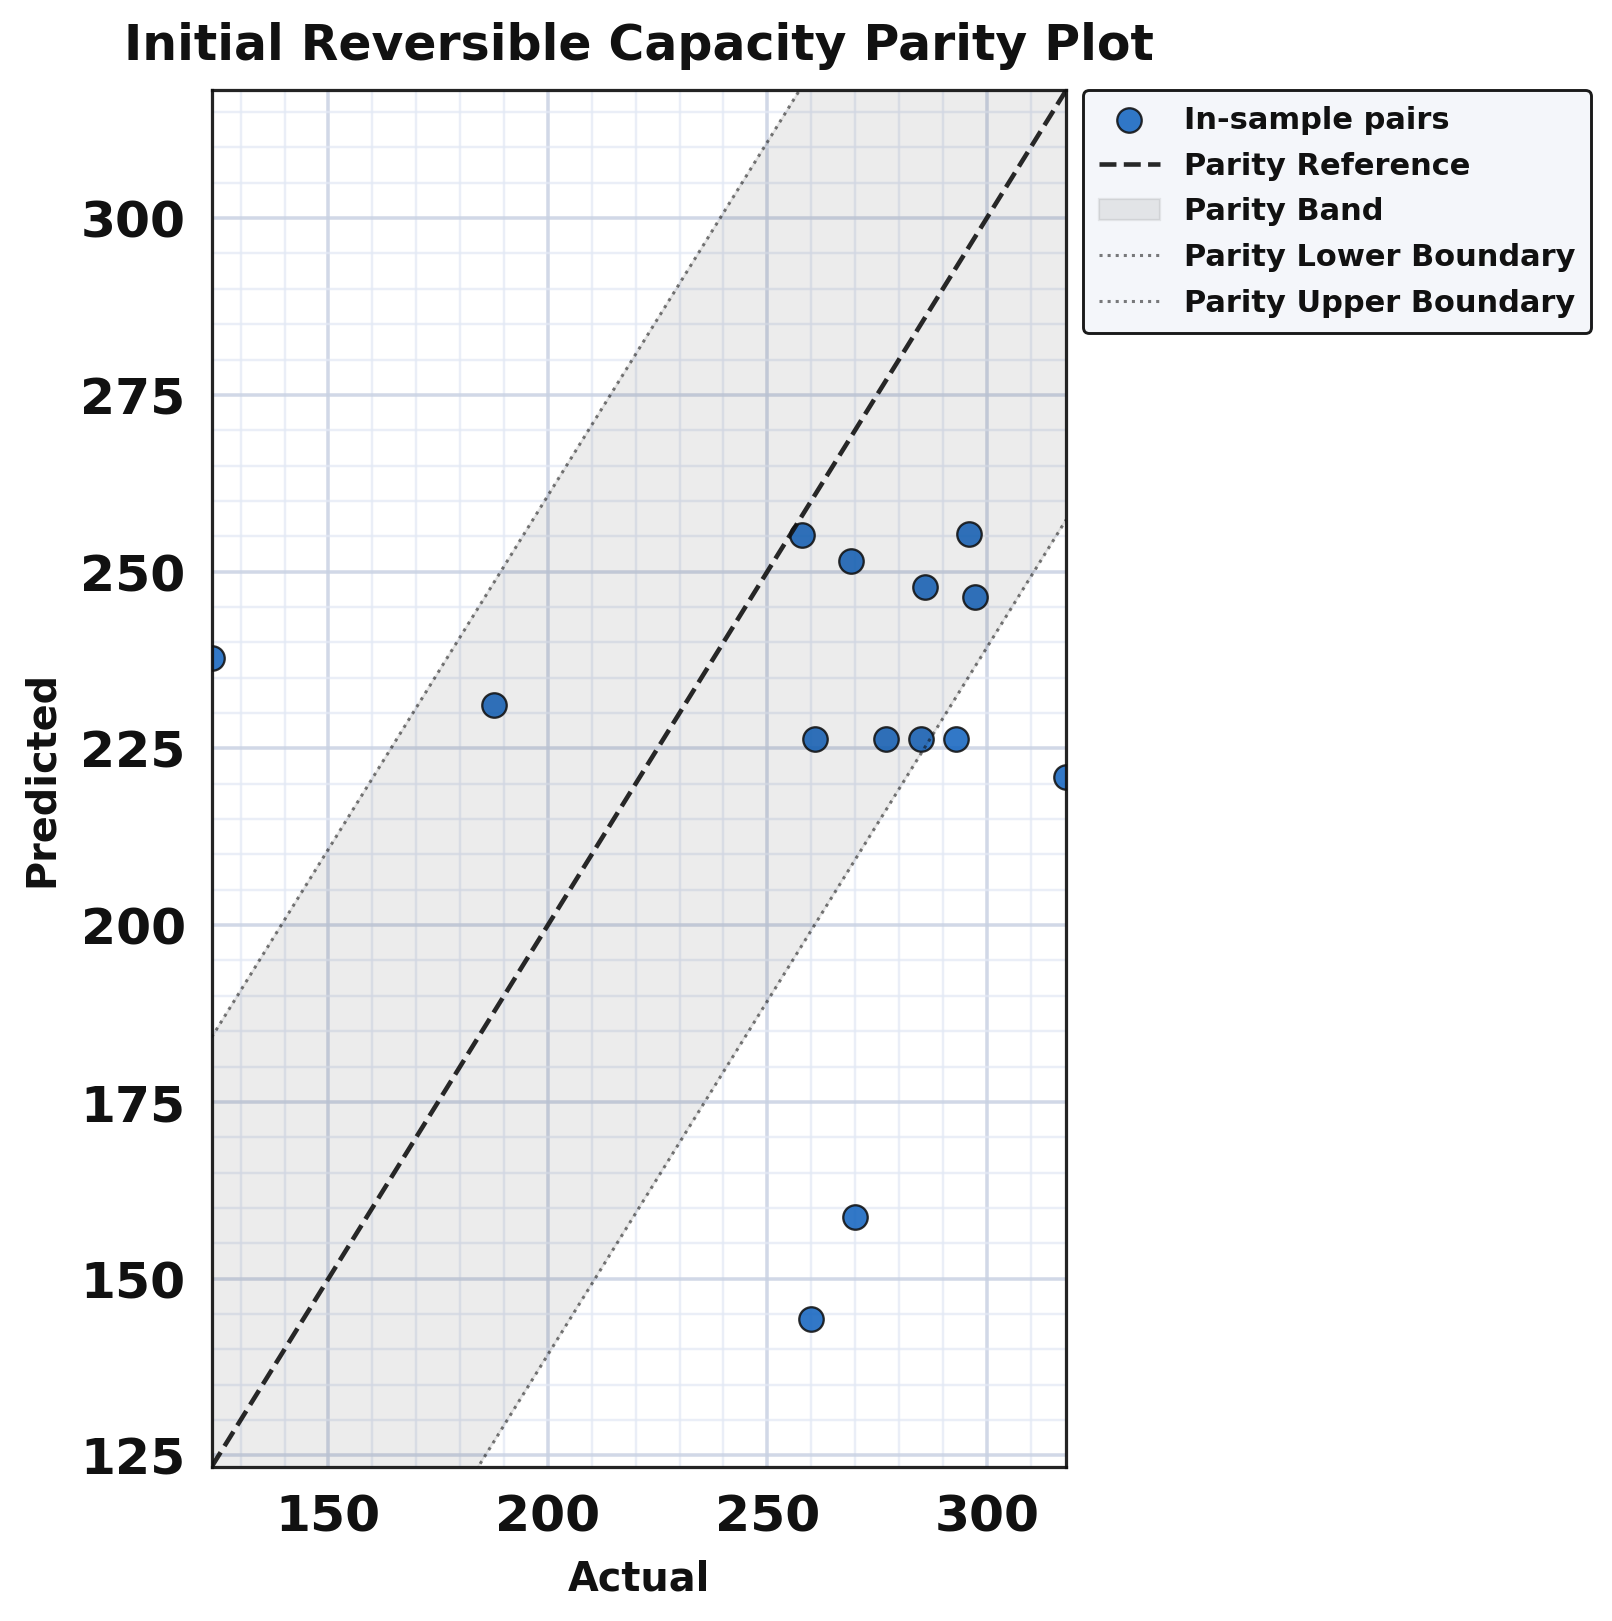

The file beside this chart, header and first rows:
series, actual, predicted
point, 285.0, 226.4
point, 270.0, 158.7
point, 260.0, 144.3
point, 277.0, 226.4
point, 286.0, 247.8
point, 296.0, 255.4
point, 269.0, 251.5
point, 293.0, 226.4
point, 187.8, 231.2
point, 123.4, 237.7
point, 297.3, 246.4
point, 258.0, 255.2
point, 260.9, 226.4
point, 318.1, 221
parity_reference, 123.4, 123.4
parity_reference, 124.4, 124.4
parity_reference, 125.4, 125.4
parity_reference, 126.3, 126.3
parity_reference, 127.3, 127.3
parity_reference, 128.3, 128.3
parity_reference, 129.3, 129.3
parity_reference, 130.2, 130.2
parity_reference, 131.2, 131.2
parity_reference, 132.2, 132.2
parity_reference, 133.2, 133.2
parity_reference, 134.2, 134.2
parity_reference, 135.1, 135.1
parity_reference, 136.1, 136.1
parity_reference, 137.1, 137.1
parity_reference, 138.1, 138.1
parity_reference, 139.1, 139.1
parity_reference, 140, 140
parity_reference, 141, 141
parity_reference, 142, 142
parity_reference, 143, 143
parity_reference, 143.9, 143.9
parity_reference, 144.9, 144.9
parity_reference, 145.9, 145.9
parity_reference, 146.9, 146.9
parity_reference, 147.9, 147.9
parity_reference, 148.8, 148.8
parity_reference, 149.8, 149.8
parity_reference, 150.8, 150.8
parity_reference, 151.8, 151.8
parity_reference, 152.8, 152.8
parity_reference, 153.7, 153.7
parity_reference, 154.7, 154.7
parity_reference, 155.7, 155.7
parity_reference, 156.7, 156.7
parity_reference, 157.6, 157.6
parity_reference, 158.6, 158.6
parity_reference, 159.6, 159.6
parity_reference, 160.6, 160.6
parity_reference, 161.6, 161.6
parity_reference, 162.5, 162.5
parity_reference, 163.5, 163.5
parity_reference, 164.5, 164.5
parity_reference, 165.5, 165.5
parity_reference, 166.4, 166.4
parity_reference, 167.4, 167.4
... 554 more rows
